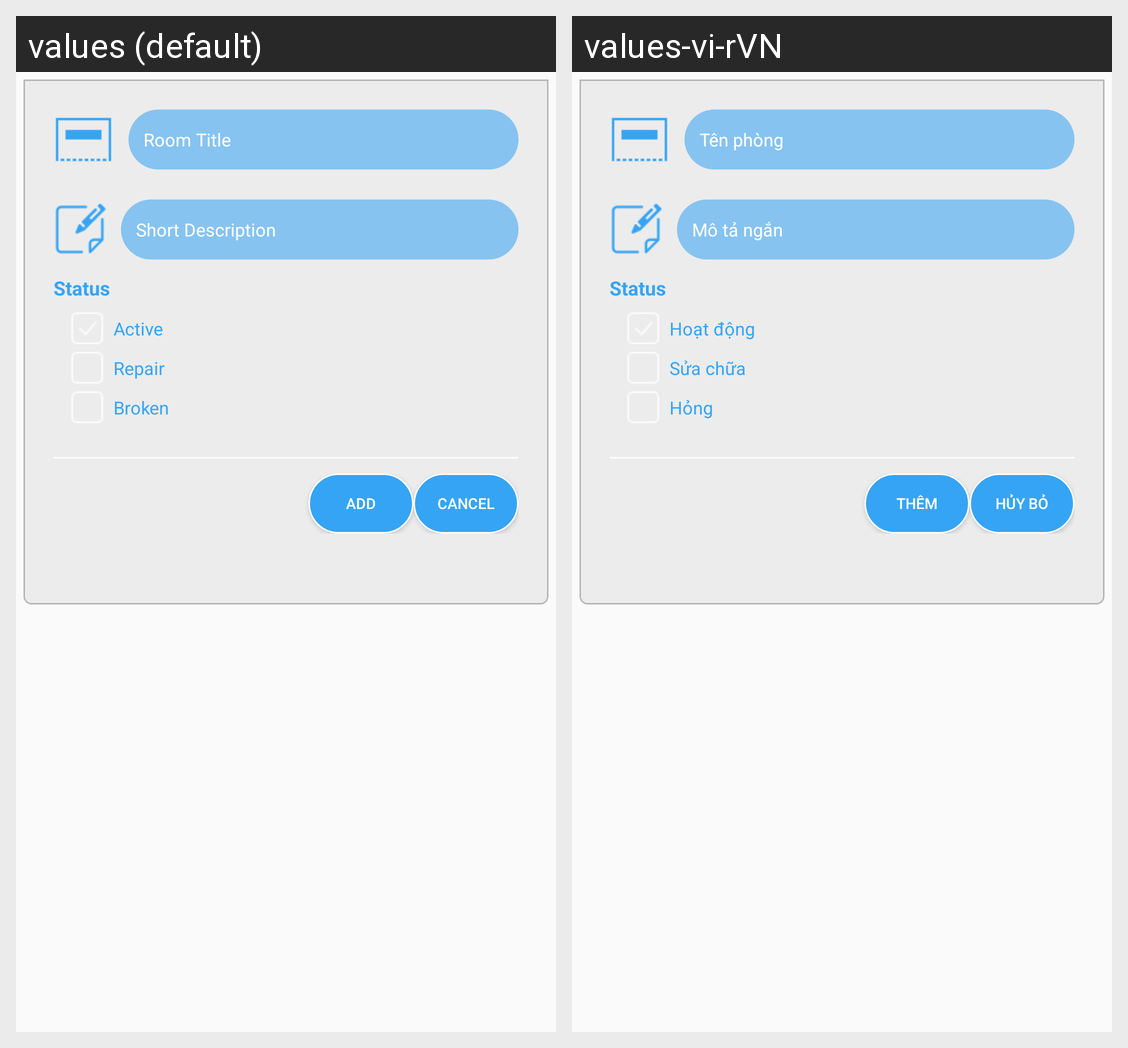

Here is an Android app screen in its default locale and in the app's own translations. Write out the translated-string differences for the strings that appear on this screen.
Android screen res/layout/dialog_addroom.xml rendered under 2 locales, left to right: values (default), values-vi-rVN. Device: Nexus 5 (rendered at 1080×1920; each locale shown at half size, 540×960, under a caption strip naming it); theme AppTheme.
Strings drawn on this screen, with the default value and each locale's value (text and hints the layout hard-codes, and strings that could not be matched under every locale, appear in the picture but are not listed):

title_room
  values: Room Title
  values-vi-rVN: Tên phòng

short_description
  values: Short Description
  values-vi-rVN: Mô tả ngắn

active
  values: Active
  values-vi-rVN: Hoạt động

repair
  values: Repair
  values-vi-rVN: Sửa chữa

broken
  values: Broken
  values-vi-rVN: Hỏng

cancel
  values: Cancel
  values-vi-rVN: Hủy bỏ

add_room
  values: Add
  values-vi-rVN: Thêm
